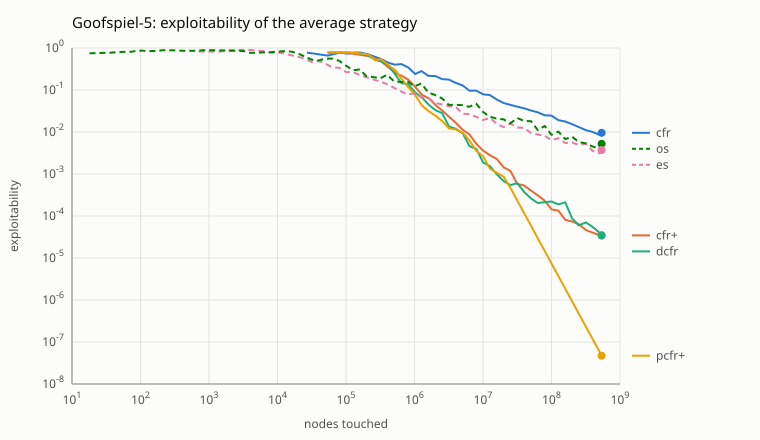

The file beside this chart, header and first rows:
algorithm, nodes, exploitability
cfr, 26931, 0.775
cfr, 53862, 0.66
cfr, 80793, 0.7734
cfr, 107724, 0.7359
cfr, 134655, 0.7793
cfr, 161586, 0.781
cfr, 215448, 0.7003
cfr, 269310, 0.6118
cfr, 323172, 0.549
cfr, 403965, 0.4537
cfr, 511689, 0.3995
cfr, 646344, 0.4146
cfr, 807930, 0.3428
cfr, 1023378, 0.2404
cfr, 1265757, 0.2818
cfr, 1588929, 0.2181
cfr, 2019825, 0.2148
cfr, 2531514, 0.1814
cfr, 3177858, 0.1771
cfr, 3985788, 0.1487
cfr, 5036097, 0.1285
cfr, 6328785, 0.09598
cfr, 7944645, 0.09685
cfr, 10018332, 0.07896
cfr, 12603708, 0.07543
cfr, 15862359, 0.05934
cfr, 19955871, 0.04906
cfr, 25126623, 0.04422
cfr, 31643925, 0.04007
cfr, 39830949, 0.03664
cfr, 50145522, 0.03251
cfr, 63099333, 0.02937
cfr, 79446450, 0.02502
cfr, 100021734, 0.02462
cfr, 125902425, 0.01907
cfr, 158515866, 0.0178
cfr, 199531779, 0.01536
cfr, 251212368, 0.01307
cfr, 316250733, 0.0111
cfr, 398120973, 0.01005
cfr, 501212841, 0.008507
cfr, 538620000, 0.009567
cfr+, 53862, 0.775
cfr+, 107724, 0.7553
cfr+, 161586, 0.6896
cfr+, 215448, 0.6381
cfr+, 269310, 0.5592
cfr+, 323172, 0.4839
cfr+, 430896, 0.3309
cfr+, 538620, 0.2435
cfr+, 646344, 0.2187
cfr+, 807930, 0.1773
cfr+, 1023378, 0.1183
cfr+, 1292688, 0.07602
cfr+, 1615860, 0.0633
cfr+, 2046756, 0.04321
cfr+, 2531514, 0.03243
cfr+, 3177858, 0.02329
cfr+, 3985788, 0.01668
cfr+, 5063028, 0.0112
... 231 more rows
